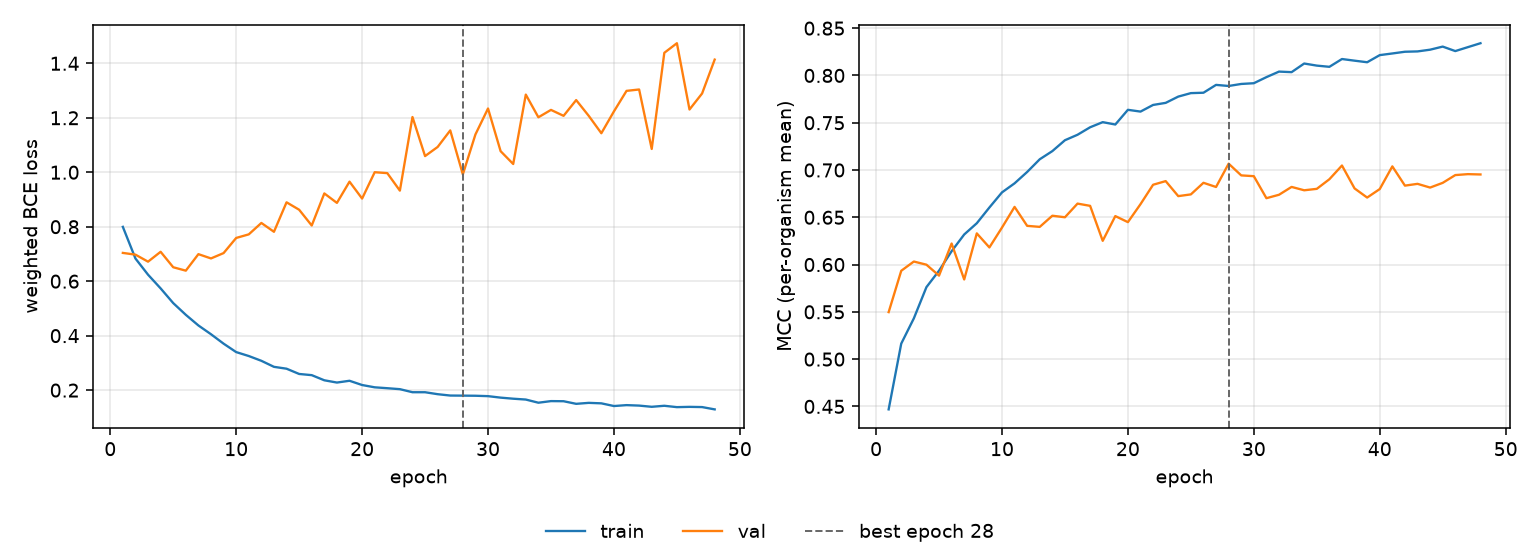

The file beside this chart, header and first rows:
epoch, tr_loss, vl_loss, tr_mcc, vl_mcc, is_best
1, 0.7995, 0.7038, 0.4469, 0.5497, False
2, 0.6833, 0.6975, 0.5164, 0.5934, False
3, 0.6239, 0.6717, 0.5431, 0.6032, False
4, 0.5735, 0.7079, 0.5761, 0.5999, False
5, 0.5196, 0.6512, 0.5935, 0.5883, False
6, 0.4765, 0.6387, 0.6141, 0.6223, False
7, 0.4375, 0.6993, 0.6318, 0.5842, False
8, 0.4052, 0.6836, 0.6437, 0.633, False
9, 0.3706, 0.7032, 0.6603, 0.6181, False
10, 0.3396, 0.7588, 0.6763, 0.6391, False
11, 0.3252, 0.7719, 0.6859, 0.661, False
12, 0.3076, 0.8138, 0.6979, 0.6409, False
13, 0.2855, 0.7814, 0.7114, 0.6399, False
14, 0.2787, 0.8896, 0.72, 0.6517, False
15, 0.2593, 0.8624, 0.7315, 0.65, False
16, 0.255, 0.8044, 0.7373, 0.6645, False
17, 0.2361, 0.9222, 0.7452, 0.6621, False
18, 0.2278, 0.8875, 0.7506, 0.6251, False
19, 0.2344, 0.9654, 0.7481, 0.6513, False
20, 0.2187, 0.9034, 0.7636, 0.6449, False
21, 0.2103, 1, 0.7618, 0.6639, False
22, 0.207, 0.9968, 0.7688, 0.6844, False
23, 0.2035, 0.9325, 0.771, 0.6883, False
24, 0.1923, 1.203, 0.7776, 0.6724, False
25, 0.1923, 1.059, 0.7813, 0.6742, False
26, 0.1851, 1.093, 0.7817, 0.6865, False
27, 0.1801, 1.154, 0.79, 0.682, False
28, 0.1798, 0.9922, 0.7889, 0.7067, True
29, 0.1793, 1.139, 0.791, 0.6943, False
30, 0.1779, 1.234, 0.7918, 0.6935, False
31, 0.1724, 1.077, 0.7982, 0.6702, False
32, 0.1685, 1.03, 0.8041, 0.6738, False
33, 0.1654, 1.285, 0.8035, 0.6821, False
34, 0.1538, 1.202, 0.8126, 0.6786, False
35, 0.1597, 1.229, 0.8104, 0.6801, False
36, 0.1592, 1.207, 0.8091, 0.6902, False
37, 0.1497, 1.265, 0.8174, 0.7047, False
38, 0.1532, 1.207, 0.8156, 0.6805, False
39, 0.1515, 1.143, 0.8139, 0.6709, False
40, 0.1416, 1.223, 0.8215, 0.6798, False
41, 0.1449, 1.299, 0.8232, 0.7038, False
42, 0.1432, 1.304, 0.8251, 0.6835, False
43, 0.1388, 1.086, 0.8254, 0.6854, False
44, 0.1425, 1.439, 0.8272, 0.6814, False
45, 0.1375, 1.474, 0.8305, 0.6864, False
46, 0.1386, 1.23, 0.8258, 0.6946, False
47, 0.1378, 1.289, 0.8299, 0.6956, False
48, 0.1293, 1.414, 0.8341, 0.6953, False
